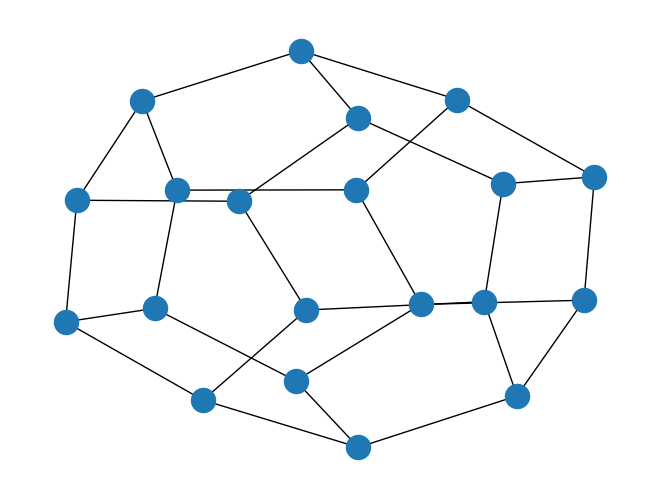

Source code (Python):
import matplotlib.pyplot as plt
import networkx as nx
G=nx.dodecahedral_graph()
nx.draw(G)  # networkx draw()
plt.draw()  # pyplot draw()
plt.show()
